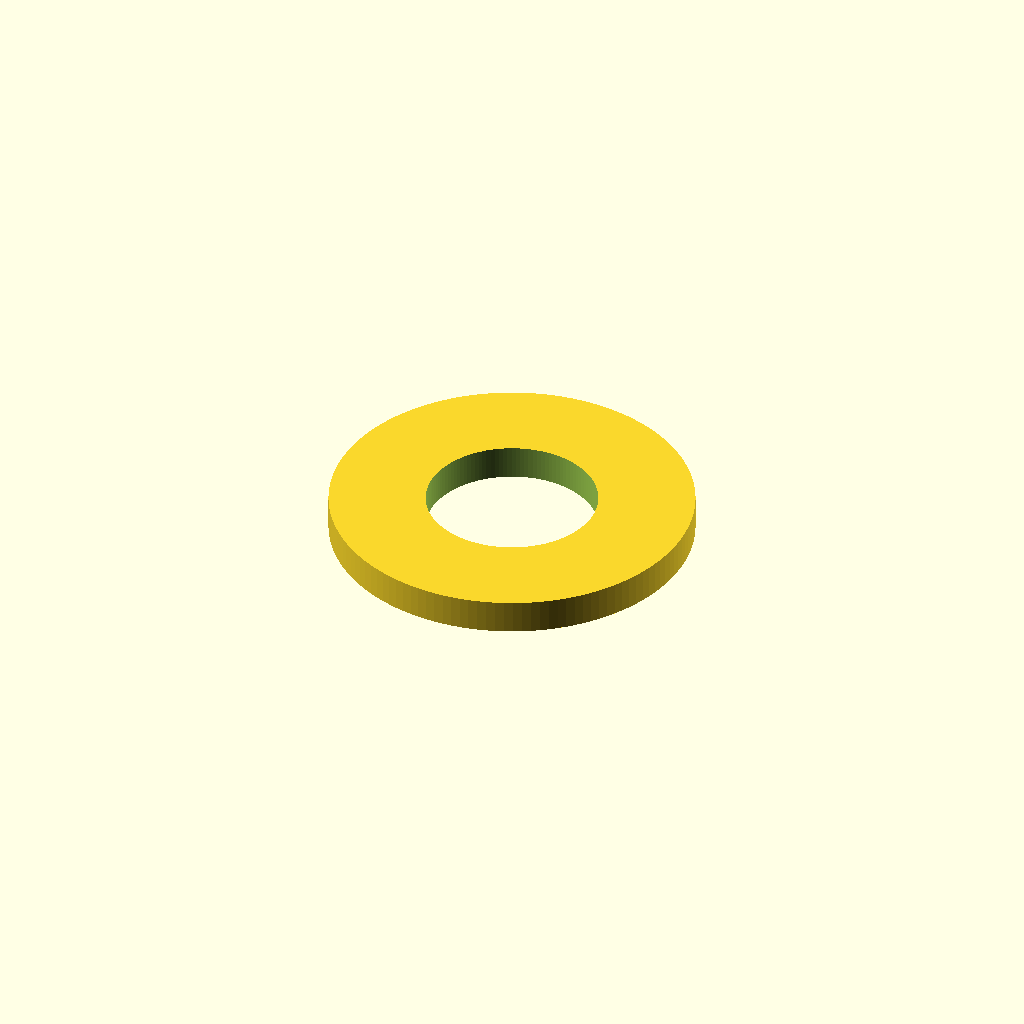
Cell 1: rendered with the file's own defaults.
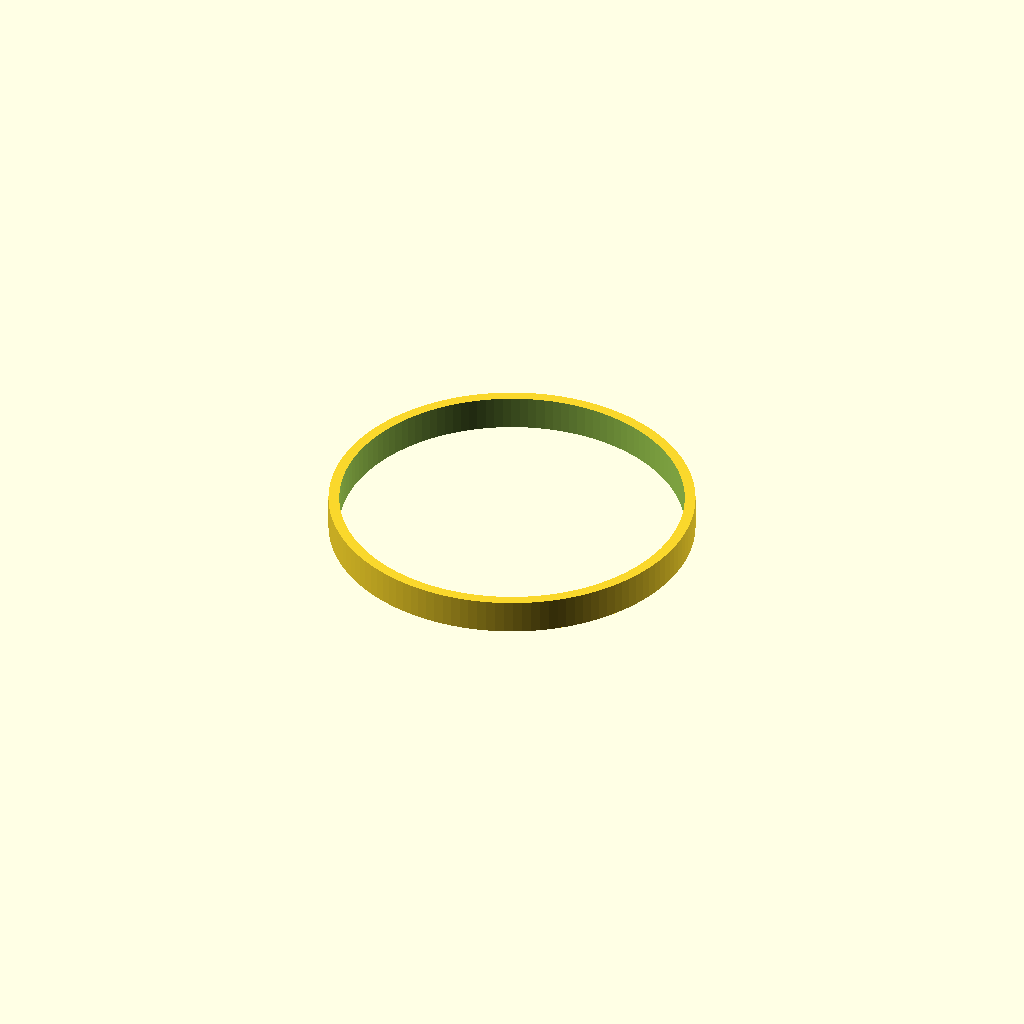
Cell 2 — inner_diameter_mm set to 16, the other parameters unchanged.
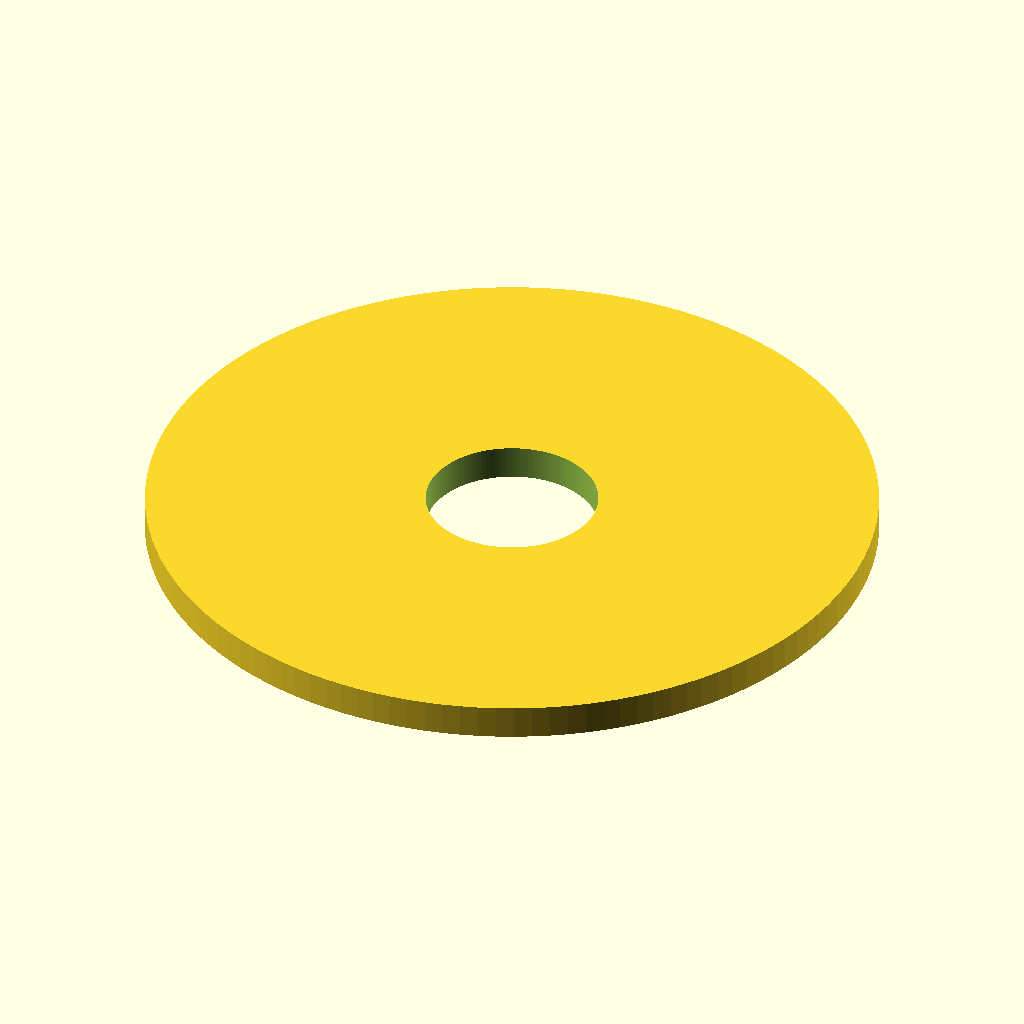
Cell 3 — outer_diameter_mm set to 34, the other parameters unchanged.
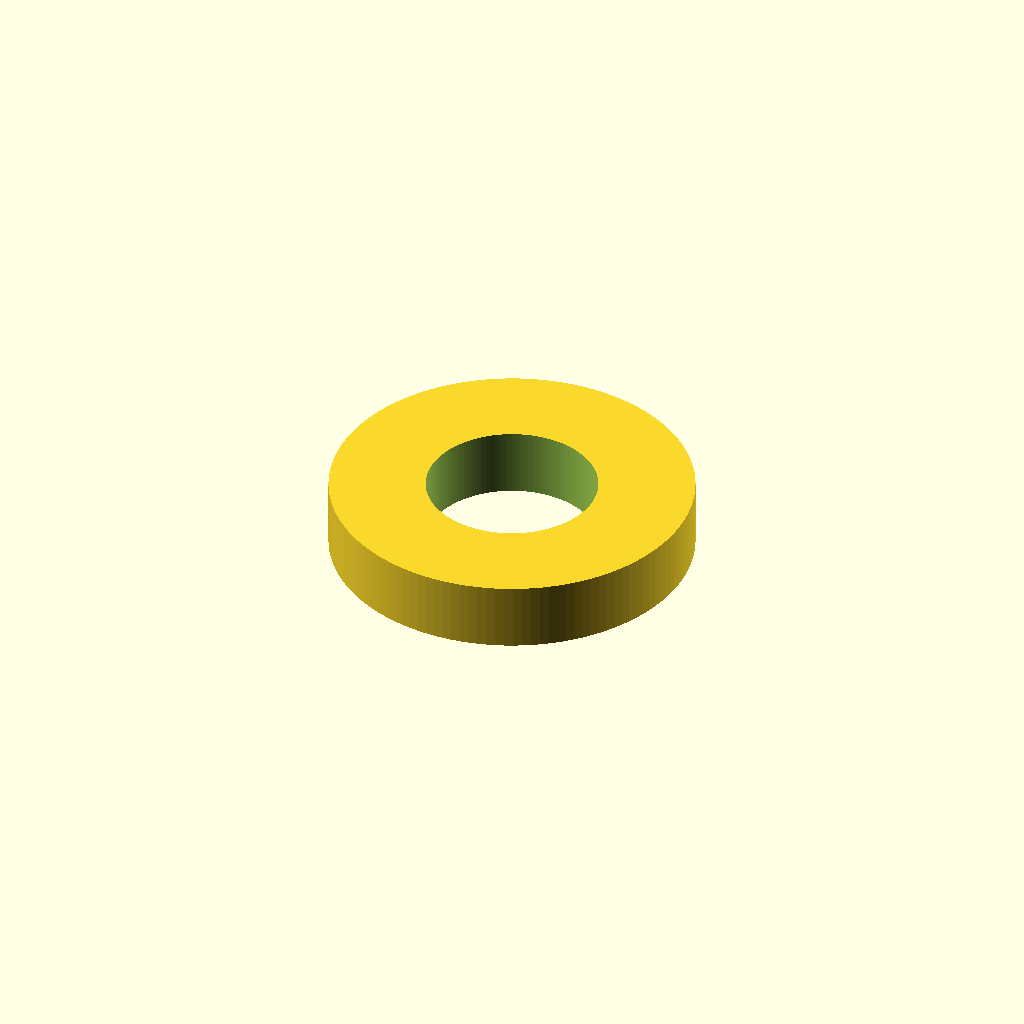
Cell 4 — thickness_mm set to 3.2, the other parameters unchanged.
One fixed orthographic camera (rotation 55°, 0°, 25°; colour scheme Cornfield) for every cell.
Source of the model, results/nopscadlib/ablations/no_verification/scad/washer__M8_washer.scad:
// Flat washer: 8.0mm ID, 17.0mm OD, 1.6mm thickness

inner_diameter_mm = 8.0;
outer_diameter_mm = 17.0;
thickness_mm      = 1.6;

eps_mm = 0.02;          // small overlap for clean boolean
$fn = 128;

difference() {
    cylinder(d=outer_diameter_mm, h=thickness_mm, center=true);
    cylinder(d=inner_diameter_mm, h=thickness_mm + 2*eps_mm, center=true);
}
Parameter table extracted from the source (name, type, default, range or options):
inner_diameter_mm: number, default 8
outer_diameter_mm: number, default 17
thickness_mm: number, default 1.6
eps_mm: number, default 0.02
